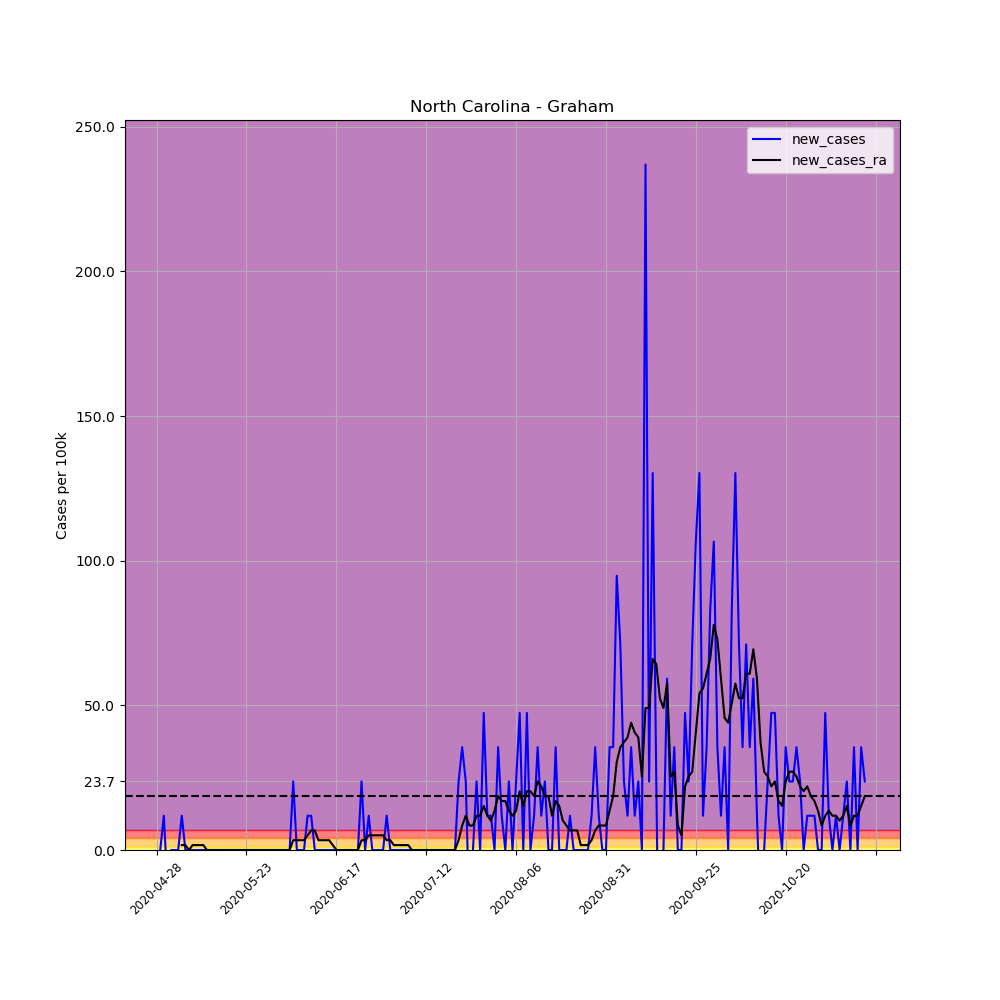

Source data for this figure (header and first rows):
, date, county, state, fips, cases, deaths, COUNTY, STNAME, CTYNAME, POPESTIMATE2019, per_100k, per_100k_ra, new_cases, new_cases_ra
649236, 2020-04-28, Graham, North Carolina, 37075, 1, 0, 75, North Carolina, Graham, 8441, 11.85, , , 
649237, 2020-04-29, Graham, North Carolina, 37075, 1, 0, 75, North Carolina, Graham, 8441, 11.85, , 0.0, 
649238, 2020-04-30, Graham, North Carolina, 37075, 2, 0, 75, North Carolina, Graham, 8441, 23.69, , 11.85, 
649239, 2020-05-01, Graham, North Carolina, 37075, 1, 0, 75, North Carolina, Graham, 8441, 11.85, , -11.85, 
649240, 2020-05-02, Graham, North Carolina, 37075, 1, 0, 75, North Carolina, Graham, 8441, 11.85, , 0.0, 
649241, 2020-05-03, Graham, North Carolina, 37075, 1, 0, 75, North Carolina, Graham, 8441, 11.85, , 0.0, 
649242, 2020-05-04, Graham, North Carolina, 37075, 1, 0, 75, North Carolina, Graham, 8441, 11.85, 13.54, 0.0, 
649243, 2020-05-05, Graham, North Carolina, 37075, 2, 0, 75, North Carolina, Graham, 8441, 23.69, 15.23, 11.85, 1.692
649244, 2020-05-06, Graham, North Carolina, 37075, 2, 0, 75, North Carolina, Graham, 8441, 23.69, 16.92, 0.0, 1.692
649245, 2020-05-07, Graham, North Carolina, 37075, 2, 0, 75, North Carolina, Graham, 8441, 23.69, 16.92, 0.0, 0.0
649246, 2020-05-08, Graham, North Carolina, 37075, 2, 0, 75, North Carolina, Graham, 8441, 23.69, 18.62, 0.0, 1.692
649247, 2020-05-09, Graham, North Carolina, 37075, 2, 0, 75, North Carolina, Graham, 8441, 23.69, 20.31, 0.0, 1.692
649248, 2020-05-10, Graham, North Carolina, 37075, 2, 0, 75, North Carolina, Graham, 8441, 23.69, 22, 0.0, 1.692
649249, 2020-05-11, Graham, North Carolina, 37075, 2, 0, 75, North Carolina, Graham, 8441, 23.69, 23.69, 0.0, 1.692
649250, 2020-05-12, Graham, North Carolina, 37075, 2, 0, 75, North Carolina, Graham, 8441, 23.69, 23.69, 0.0, 0.0
649251, 2020-05-13, Graham, North Carolina, 37075, 2, 0, 75, North Carolina, Graham, 8441, 23.69, 23.69, 0.0, 0.0
649252, 2020-05-14, Graham, North Carolina, 37075, 2, 0, 75, North Carolina, Graham, 8441, 23.69, 23.69, 0.0, 0.0
649253, 2020-05-15, Graham, North Carolina, 37075, 2, 0, 75, North Carolina, Graham, 8441, 23.69, 23.69, 0.0, 0.0
649254, 2020-05-16, Graham, North Carolina, 37075, 2, 0, 75, North Carolina, Graham, 8441, 23.69, 23.69, 0.0, 0.0
649255, 2020-05-17, Graham, North Carolina, 37075, 2, 0, 75, North Carolina, Graham, 8441, 23.69, 23.69, 0.0, 0.0
649256, 2020-05-18, Graham, North Carolina, 37075, 2, 0, 75, North Carolina, Graham, 8441, 23.69, 23.69, 0.0, 0.0
649257, 2020-05-19, Graham, North Carolina, 37075, 2, 0, 75, North Carolina, Graham, 8441, 23.69, 23.69, 0.0, 0.0
649258, 2020-05-20, Graham, North Carolina, 37075, 2, 0, 75, North Carolina, Graham, 8441, 23.69, 23.69, 0.0, 0.0
649259, 2020-05-21, Graham, North Carolina, 37075, 2, 0, 75, North Carolina, Graham, 8441, 23.69, 23.69, 0.0, 0.0
649260, 2020-05-22, Graham, North Carolina, 37075, 2, 0, 75, North Carolina, Graham, 8441, 23.69, 23.69, 0.0, 0.0
649261, 2020-05-23, Graham, North Carolina, 37075, 2, 0, 75, North Carolina, Graham, 8441, 23.69, 23.69, 0.0, 0.0
649262, 2020-05-24, Graham, North Carolina, 37075, 2, 0, 75, North Carolina, Graham, 8441, 23.69, 23.69, 0.0, 0.0
649263, 2020-05-25, Graham, North Carolina, 37075, 2, 0, 75, North Carolina, Graham, 8441, 23.69, 23.69, 0.0, 0.0
649264, 2020-05-26, Graham, North Carolina, 37075, 2, 0, 75, North Carolina, Graham, 8441, 23.69, 23.69, 0.0, 0.0
649265, 2020-05-27, Graham, North Carolina, 37075, 2, 0, 75, North Carolina, Graham, 8441, 23.69, 23.69, 0.0, 0.0
649266, 2020-05-28, Graham, North Carolina, 37075, 2, 0, 75, North Carolina, Graham, 8441, 23.69, 23.69, 0.0, 0.0
649267, 2020-05-29, Graham, North Carolina, 37075, 2, 0, 75, North Carolina, Graham, 8441, 23.69, 23.69, 0.0, 0.0
649268, 2020-05-30, Graham, North Carolina, 37075, 2, 0, 75, North Carolina, Graham, 8441, 23.69, 23.69, 0.0, 0.0
649269, 2020-05-31, Graham, North Carolina, 37075, 2, 0, 75, North Carolina, Graham, 8441, 23.69, 23.69, 0.0, 0.0
649270, 2020-06-01, Graham, North Carolina, 37075, 2, 0, 75, North Carolina, Graham, 8441, 23.69, 23.69, 0.0, 0.0
649271, 2020-06-02, Graham, North Carolina, 37075, 2, 0, 75, North Carolina, Graham, 8441, 23.69, 23.69, 0.0, 0.0
649272, 2020-06-03, Graham, North Carolina, 37075, 2, 0, 75, North Carolina, Graham, 8441, 23.69, 23.69, 0.0, 0.0
649273, 2020-06-04, Graham, North Carolina, 37075, 2, 0, 75, North Carolina, Graham, 8441, 23.69, 23.69, 0.0, 0.0
649274, 2020-06-05, Graham, North Carolina, 37075, 4, 0, 75, North Carolina, Graham, 8441, 47.39, 27.08, 23.69, 3.385
649275, 2020-06-06, Graham, North Carolina, 37075, 4, 0, 75, North Carolina, Graham, 8441, 47.39, 30.46, 0.0, 3.385
649276, 2020-06-07, Graham, North Carolina, 37075, 4, 0, 75, North Carolina, Graham, 8441, 47.39, 33.85, 0.0, 3.385
649277, 2020-06-08, Graham, North Carolina, 37075, 4, 0, 75, North Carolina, Graham, 8441, 47.39, 37.23, 0.0, 3.385
649278, 2020-06-09, Graham, North Carolina, 37075, 5, 0, 75, North Carolina, Graham, 8441, 59.23, 42.31, 11.85, 5.077
649279, 2020-06-10, Graham, North Carolina, 37075, 6, 0, 75, North Carolina, Graham, 8441, 71.08, 49.08, 11.85, 6.77
649280, 2020-06-11, Graham, North Carolina, 37075, 6, 0, 75, North Carolina, Graham, 8441, 71.08, 55.85, 0.0, 6.77
649281, 2020-06-12, Graham, North Carolina, 37075, 6, 0, 75, North Carolina, Graham, 8441, 71.08, 59.23, 0.0, 3.385
649282, 2020-06-13, Graham, North Carolina, 37075, 6, 0, 75, North Carolina, Graham, 8441, 71.08, 62.62, 0.0, 3.385
649283, 2020-06-14, Graham, North Carolina, 37075, 6, 0, 75, North Carolina, Graham, 8441, 71.08, 66, 0.0, 3.385
649284, 2020-06-15, Graham, North Carolina, 37075, 6, 0, 75, North Carolina, Graham, 8441, 71.08, 69.39, 0.0, 3.385
649285, 2020-06-16, Graham, North Carolina, 37075, 6, 0, 75, North Carolina, Graham, 8441, 71.08, 71.08, 0.0, 1.692
649286, 2020-06-17, Graham, North Carolina, 37075, 6, 0, 75, North Carolina, Graham, 8441, 71.08, 71.08, 0.0, 0.0
649287, 2020-06-18, Graham, North Carolina, 37075, 6, 0, 75, North Carolina, Graham, 8441, 71.08, 71.08, 0.0, 0.0
649288, 2020-06-19, Graham, North Carolina, 37075, 6, 0, 75, North Carolina, Graham, 8441, 71.08, 71.08, 0.0, 0.0
649289, 2020-06-20, Graham, North Carolina, 37075, 6, 0, 75, North Carolina, Graham, 8441, 71.08, 71.08, 0.0, 0.0
649290, 2020-06-21, Graham, North Carolina, 37075, 6, 0, 75, North Carolina, Graham, 8441, 71.08, 71.08, 0.0, 0.0
649291, 2020-06-22, Graham, North Carolina, 37075, 6, 0, 75, North Carolina, Graham, 8441, 71.08, 71.08, 0.0, 0.0
649292, 2020-06-23, Graham, North Carolina, 37075, 6, 0, 75, North Carolina, Graham, 8441, 71.08, 71.08, 0.0, 0.0
649293, 2020-06-24, Graham, North Carolina, 37075, 8, 0, 75, North Carolina, Graham, 8441, 94.78, 74.47, 23.69, 3.385
649294, 2020-06-25, Graham, North Carolina, 37075, 8, 0, 75, North Carolina, Graham, 8441, 94.78, 77.85, 0.0, 3.385
649295, 2020-06-26, Graham, North Carolina, 37075, 9, 0, 75, North Carolina, Graham, 8441, 106.6, 82.93, 11.85, 5.077
... 138 more rows
